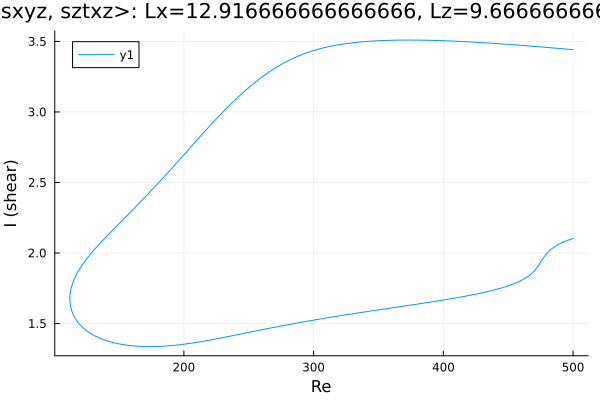

Data behind this chart, as committed beside it:
Re, shear
500.0, 3.441
499.4, 3.442
498, 3.443
496.6, 3.444
495.2, 3.445
493.8, 3.446
492.4, 3.448
491, 3.449
489.5, 3.45
488.1, 3.451
486.7, 3.452
485.3, 3.453
483.9, 3.454
482.5, 3.455
481.1, 3.457
479.6, 3.458
478.2, 3.459
476.8, 3.46
475.4, 3.461
474, 3.462
472.6, 3.463
471.2, 3.464
469.7, 3.465
468.3, 3.466
466.9, 3.467
465.5, 3.468
464.1, 3.469
462.7, 3.47
461.3, 3.471
459.8, 3.472
458.4, 3.473
457, 3.474
455.6, 3.475
454.2, 3.476
452.8, 3.477
451.4, 3.478
449.9, 3.479
448.5, 3.48
447.1, 3.481
445.7, 3.482
444.3, 3.483
442.9, 3.484
441.5, 3.485
440, 3.485
438.6, 3.486
437.2, 3.487
435.8, 3.488
434.4, 3.489
433, 3.49
431.6, 3.49
430.1, 3.491
428.7, 3.492
427.3, 3.493
425.9, 3.494
424.5, 3.494
423.1, 3.495
421.7, 3.496
420.2, 3.496
418.8, 3.497
417.4, 3.498
... 553 more rows
